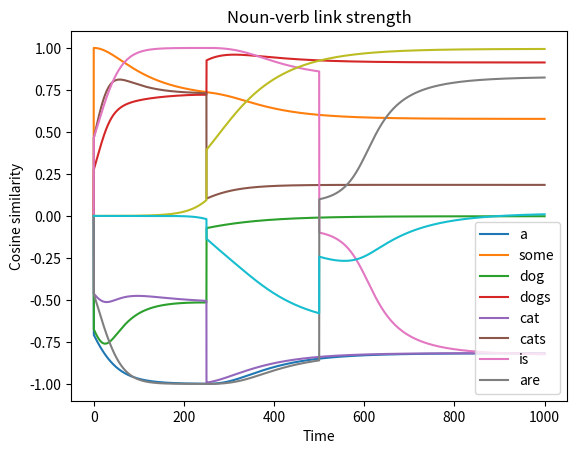

Reproduce this figure in Python.
# -*- coding: utf-8 -*-
"""
Created on Fri Mar  3 08:30:12 2017

@author: garrettsmith

Trying out ANN treelets.


General equations:
    da/dt = -a + f(Wa + I)
    I = link_strength * features_to_match

features_to_match is the vector of features from the treelet at the other end
of the link. Thus, feature passing is implemented as a term in the net
input to the unit, along with the recurrent dynamics (recurrent matrix W,
within-treelet activations a) 

Next Steps:
    1. De-kludgify: re-implement using objects to organize all of the elements
       involved, esp. matching up features across treelets.
    2. Extend noun treelet with PP modifier (and create PP class)
    
Considerations:
    1. How is it handling less than optimal inputs? What states does it end
       up in?
    2. Relatedly, can I define a harmony/energy function for the whole system?
    3. What initial conditions, time constants, etc., make functional parsing
       possible?
"""

import numpy as np
import matplotlib.pyplot as plt


##### Defining utility functions #####
def cosine_similarity(vec, pattern_mat):
    """Calculate cosine similarity between a vector and each column in a 
    matrix. Thus, each pattern should be stored as column vectors in the
    matrix."""
    #assert a.shape == b.shape, "Vectors are of different sizes"
    dot_prod = vec @ pattern_mat
    denom = np.linalg.norm(vec) * np.linalg.norm(pattern_mat, axis = 0)
    return dot_prod / denom

def plot_trajectories(tvec, similarity, labels=None):
    """Plots similarity trajectories."""
    for i in range(similarity.shape[1]):
        if labels is not None:
            plt.plot(tvec, similarity[:, i], label = '{}'.format(labels[i]))
        else:
            plt.plot(tvec, similarity[:, i])
    plt.xlabel('Time')
    plt.ylabel('Cosine similarity')
    plt.legend()
    plt.title('Cosine similarity')
    plt.show()


##### Setting up treelets #####
# Determiner treelet
# Dimensions: [+a, +some, dog, cat +sg, +pl]
det_patterns = np.array([[1, -1, 0, 0, 1, -1], # a
                         [-1, 1, 0, 0, 0, 0]]).T # some

# Setting weights by hand:
W_det = np.array([[1, -1, 0, 0, 1, -1],
                  [-1, 1, 0, 0, 0, 0],
                  [0, 0, 1, -1, 0, 0],
                  [0, 0, -1, 1, 0, 0],
                  [1, 0, 0, 0, 1, -1],
                  [-1, 0, 0, 0, -1, 1]])
# Hebbian/covariance matrix for weights
#W_det = (det_patterns @ det_patterns.T) / det_patterns.shape[1]
# Adding noise should eliminate spurious attractors: HKP 91,
# Crisanti & Sompolinsky 1987
#W_det += np.random.uniform(-0.01, 0.01, W_det.shape)
#np.fill_diagonal(W_det, 0)

#det_init = np.array([1, -1, 0, 0]) # activating phonology for 'a'
det_init = np.array([-1, 1, 0, 0, 0, 0]) # activating phonology for 'some'

# Noun treelet
# Dimensions: [+dog, +cat, +a, +some, +sg, +pl]
noun_patterns = np.array([[1, -1, 0, 0, 1, -1], # dog
                          [1, -1, -1, 0, -1, 1], # dogs
                          [-1, 1, 0, 0, 1, -1], # cat
                          [-1, 1, -1, 0, -1, 1]]).T # cats

# Setting weights by hand:
W_noun = np.array([[1, -1, 0, 0, 0, 0],
                   [-1, 1, 0, 0, 0, 0],
                   [0, 0, 1, -1, 1, -1],
                   [0, 0, -1, 1, 0, 0],
                   [0, 0, 1, 0, 1, -1],
                   [0, 0, -1, 0, -1, 1]])
#W_noun = (noun_patterns @ noun_patterns.T) / noun_patterns.shape[1]
#W_noun += np.random.uniform(-0.01, 0.01, W_noun.shape)
#np.fill_diagonal(W_noun, 0)
noun_init = np.random.uniform(-0.001, 0.001, noun_patterns[:,0].shape)

# Verb treelet: is, are, dog, cat, sg, pl
verb_patterns = np.array([[1, -1, 0, 0, 1, -1], # is
                          [-1, 1, 0, 0, -1, 1]]).T # are
W_verb = np.array([[1, -1, 0, 0, 1, -1],
                   [-1, 1, 0, 0, -1, 1],
                   [0, 0, 1, -1, 0, 0],
                   [0, 0, -1, 1, 0, 0],
                   [1, -1, 0, 0, 1, -1],
                   [-1, 1, 0, 0, -1, 1]])
verb_init = np.random.uniform(-0.001, 0.001, verb_patterns[:,0].shape)


##### Running the whole system #####
tvec = np.arange(0.0, 1000.0, 0.1)
det_hist = np.zeros((len(det_init), len(tvec)))
noun_hist = np.zeros((len(noun_init), len(tvec)))
verb_hist = np.zeros((len(verb_init), len(tvec)))
det_hist[:,0] = det_init
noun_hist[:, 0] = noun_init
verb_hist[:, 0] = verb_init

tstep = 0.001
det_sim = np.zeros((len(tvec), det_patterns.shape[1]))
noun_sim = np.zeros((len(tvec), noun_patterns.shape[1]))
verb_sim = np.zeros((len(tvec), verb_patterns.shape[1]))

link_dn = np.zeros(len(tvec))
link_nv = np.zeros(len(tvec))

for t in range(1, len(tvec)):    
    # Still kludge-y

    # Determiner treelet:
    # Noun representation is: dog, cat, a, some, sg., pl.
    # Det representation is:  a, some, dog, cat, sg., pl.
    input_from_n = np.zeros(det_init.shape)
    input_from_n[0:2,] = noun_hist[2:4, t-1]
    input_from_n[2:4,] = noun_hist[0:2, t-1]
    input_from_n[4:,] = noun_hist[4:, t-1]
    
    # Link strength between determiner and noun
    link_dn[t] = (det_hist[:, t-1] @ input_from_n) / len(det_hist[:, t-1])

    # Determiner dynamics:
    det_hist[:, t] = det_hist[:, t-1] + tstep * (-det_hist[:, t-1]
        + np.tanh(W_det @ det_hist[:, t-1] + link_dn[t] * input_from_n))

    # Calculating the similarity:
    det_sim[t,:] = cosine_similarity(det_hist[:, t], det_patterns)

    # Noun treelet
    input_from_det = np.zeros(noun_init.shape)
    input_from_det[0:2,] = det_hist[2:4, t-1]
    input_from_det[2:4,] = det_hist[0:2, t-1]
    input_from_det[4:,] = det_hist[4:, t-1]
    noun_hist[:, t] = noun_hist[:, t-1] + tstep * (-noun_hist[:, t-1] 
        + np.tanh(W_noun @ noun_hist[:, t-1] + link_dn[t] * input_from_det))
    noun_sim[t,:] = cosine_similarity(noun_hist[:, t], noun_patterns)
    
    # Verb treelet
    # Verb representation: is, are, dog, cat, sg., pl.
    # Noun representation is: dog, cat, a, some, sg., pl.
    input_to_verb = np.zeros(verb_init.shape)
    input_to_verb[2:4,] = noun_hist[0:2, t-1]
    input_to_verb[4:,] = noun_hist[4:, t-1]
    link_nv[t] = (verb_hist[:, t-1] @ input_to_verb) / len(verb_hist[:, t-1])
    verb_hist[:, t] = verb_hist[:, t-1] + tstep * (-verb_hist[:, t-1] 
        + np.tanh(W_verb @ verb_hist[:, t-1] + link_nv[t] * input_to_verb))
    verb_sim[t,:] = cosine_similarity(verb_hist[:, t], verb_patterns)
    
    # Introduce the noun at t = 250
    if t == 2500:
        noun_hist[:,t] += np.array([1, -1, 0, 0, -1, 1]) # phonology for 'dogs'
#        noun_hist[:,t] += np.array([1, -1, 0, 0, 1, -1]) # phonology for 'dog'

    # Introduce verb at t = 500
    if t == 5000:
        verb_hist[:,t] += np.array([-1, 1, 0, 0, -1, 1]) # phonology for 'are'
#        verb_hist[:,t] += np.array([1, -1, 0, 0, 1, -1]) # phonology for 'is'


##### Plotting #####
det_labels = ['a', 'some']
plot_trajectories(tvec, det_sim, det_labels)

noun_labels = ['dog', 'dogs', 'cat', 'cats']
plot_trajectories(tvec, noun_sim, noun_labels)

verb_labels = ['is', 'are']
plot_trajectories(tvec, verb_sim, verb_labels)

plt.plot(tvec, link_dn)
plt.title('Determiner-noun link strength')
plt.show()

plt.plot(tvec, link_nv)
plt.title('Noun-verb link strength')
plt.show()
